Run: headless pygame with SDL's dummy video driver; simulated clock (each Clock.tick advances the game by its frame time, no real sleeping); random seed 0; keys injected as events and as key.get_pressed() state; no mouse input.
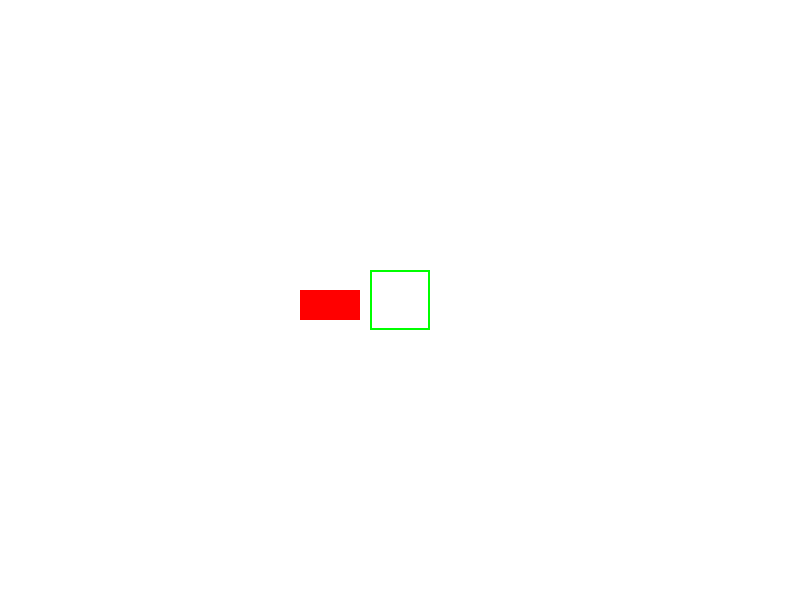
Frame 1 of 4 · flips 1–60 · no input
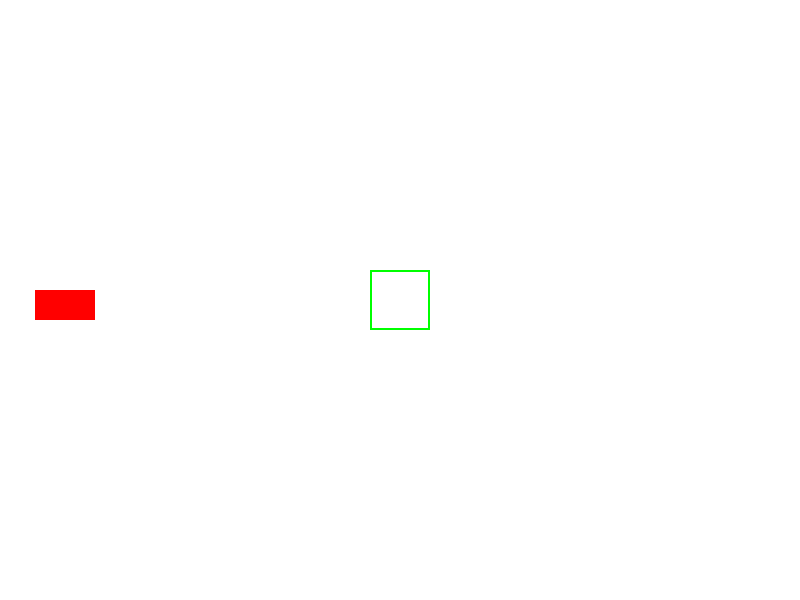
Frame 2 of 4 · flips 61–180 · tapped SPACE, RETURN · held RIGHT (→), D
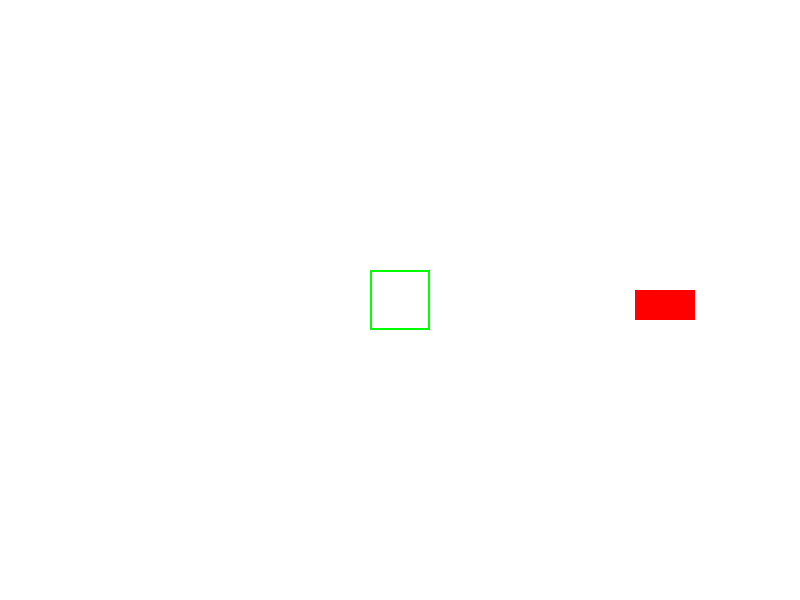
Frame 3 of 4 · flips 181–300 · held DOWN (↓), S
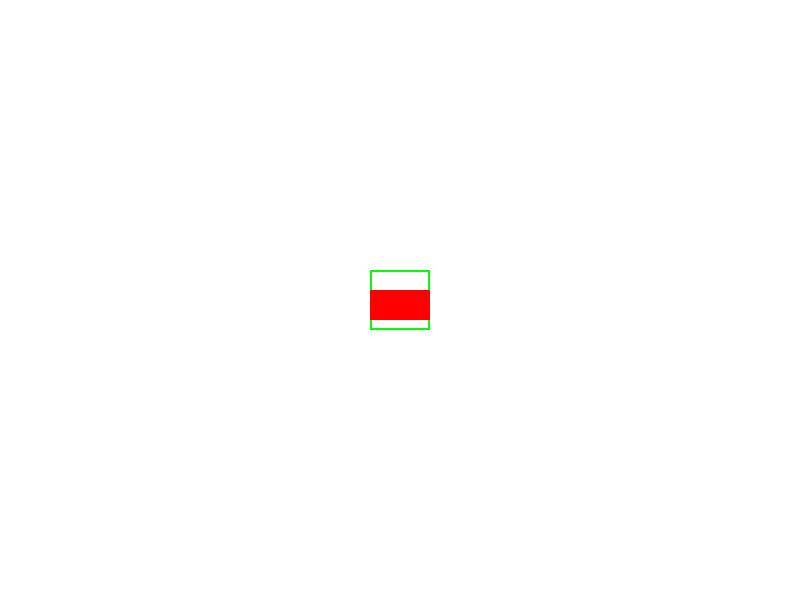
Frame 4 of 4 · flips 301–420 · held LEFT (←), A, UP (↑), W

The pygame program that drew these frames:

import pygame
import sys

# Init
pygame.init()
WIDTH, HEIGHT = 800, 600
WIN = pygame.display.set_mode((WIDTH, HEIGHT))
pygame.display.set_caption("Traffic Sim")

WHITE = (255, 255, 255)
RED = (255, 0, 0)
GREEN = (0, 255, 0)

clock = pygame.time.Clock()
FPS = 60

car_x = 0
car_y = 290
car_speed = 5

# Define intersection box
intersection = pygame.Rect(370, 270, 60, 60)

running = True
while running:
    clock.tick(FPS)
    WIN.fill(WHITE)

    for event in pygame.event.get():
        if event.type == pygame.QUIT:
            running = False

    car_x += car_speed
    if car_x > WIDTH:
        car_x = -60  # loop back

    pygame.draw.rect(WIN, GREEN, intersection, 2)
    pygame.draw.rect(WIN, RED, (car_x, car_y, 60, 30))

    pygame.display.update()

pygame.quit()
sys.exit()
